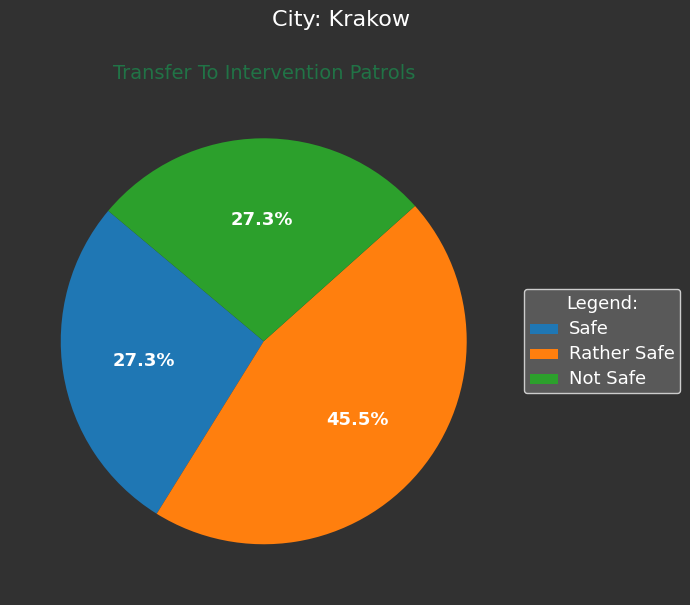

The table this chart was drawn from, first rows:
simulationTime[s], districtName, districtSafetyLevel, amountOfPatrols, amountOfPatrollingPatrols, amountOfCalculatingPathPatrols, amountOfTransferToInterventionPatrols, amountOfTransferToFiringPatrols, amountOfInterventionPatrols, amountOfFiringPatrols, amountOfReturningToHqPatrols, amountOfIncidents, isNight, City
3611, Łagiewniki-Borek Fałęcki, RatherSafe, 1, 1, 0, 0, 0, 0, 0, 0, 0, 0, Krakow
3611, Dębniki, NotSafe, 2, 2, 0, 0, 0, 0, 0, 0, 0, 0, Krakow
3611, Swoszowice, Safe, 6, 4, 1, 0, 0, 1, 0, 0, 1, 0, Krakow
3611, Podgórze, Safe, 1, 1, 0, 0, 0, 0, 0, 0, 0, 0, Krakow
3611, Stare Miasto, NotSafe, 2, 0, 0, 1, 0, 1, 0, 0, 2, 0, Krakow
3611, Zwierzyniec, RatherSafe, 4, 1, 1, 0, 0, 1, 1, 0, 2, 0, Krakow
3611, Podgórze Duchackie, NotSafe, 1, 1, 0, 0, 0, 0, 0, 0, 0, 0, Krakow
3611, Bieżanów-Prokocim, Safe, 1, 1, 0, 0, 0, 0, 0, 0, 0, 0, Krakow
3611, Nowa Huta, NotSafe, 4, 1, 1, 0, 0, 2, 0, 0, 2, 0, Krakow
3611, Wzgórza Krzesławickie, Safe, 2, 1, 0, 0, 0, 1, 0, 0, 1, 0, Krakow
3611, Czyżyny, RatherSafe, 3, 2, 0, 0, 0, 1, 0, 0, 1, 0, Krakow
3611, Grzegórzki, RatherSafe, 4, 2, 0, 0, 0, 2, 0, 0, 2, 0, Krakow
3611, Krowodrza, RatherSafe, 1, 0, 1, 0, 0, 0, 0, 0, 0, 0, Krakow
3611, Bronowice, NotSafe, 2, 0, 2, 0, 0, 0, 0, 0, 0, 0, Krakow
3611, Prądnik Biały, Safe, 2, 1, 0, 0, 0, 1, 0, 0, 1, 0, Krakow
3611, Prądnik Czerwony, RatherSafe, 1, 1, 0, 0, 0, 0, 0, 0, 0, 0, Krakow
3611, Mistrzejowice, RatherSafe, 2, 0, 1, 0, 0, 1, 0, 0, 1, 0, Krakow
3611, Bieńczyce, RatherSafe, 1, 0, 0, 0, 0, 1, 0, 0, 1, 0, Krakow
7200, Łagiewniki-Borek Fałęcki, RatherSafe, 2, 1, 0, 1, 0, 0, 0, 0, 0, 0, Krakow
7200, Dębniki, NotSafe, 7, 1, 0, 0, 0, 0, 6, 0, 1, 0, Krakow
7200, Swoszowice, Safe, 1, 1, 0, 0, 0, 0, 0, 0, 0, 0, Krakow
7200, Podgórze, Safe, 5, 4, 1, 0, 0, 0, 0, 0, 0, 0, Krakow
7200, Stare Miasto, NotSafe, 8, 0, 0, 0, 0, 1, 7, 0, 3, 0, Krakow
7200, Zwierzyniec, RatherSafe, 7, 3, 0, 0, 0, 0, 4, 0, 1, 0, Krakow
7200, Podgórze Duchackie, NotSafe, 0, 0, 0, 0, 0, 0, 0, 0, 1, 0, Krakow
7200, Bieżanów-Prokocim, Safe, 3, 3, 0, 0, 0, 0, 0, 0, 0, 0, Krakow
7200, Nowa Huta, NotSafe, 3, 2, 0, 1, 0, 0, 0, 0, 1, 0, Krakow
7200, Wzgórza Krzesławickie, Safe, 0, 0, 0, 0, 0, 0, 0, 0, 0, 0, Krakow
7200, Czyżyny, RatherSafe, 0, 0, 0, 0, 0, 0, 0, 0, 0, 0, Krakow
7200, Grzegórzki, RatherSafe, 1, 1, 0, 0, 0, 0, 0, 0, 0, 0, Krakow
7200, Krowodrza, RatherSafe, 2, 0, 0, 1, 0, 1, 0, 0, 3, 0, Krakow
7200, Bronowice, NotSafe, 1, 1, 0, 0, 0, 0, 0, 0, 0, 0, Krakow
7200, Prądnik Biały, Safe, 1, 1, 0, 0, 0, 0, 0, 0, 0, 0, Krakow
7200, Prądnik Czerwony, RatherSafe, 1, 0, 0, 0, 0, 1, 0, 0, 1, 0, Krakow
7200, Mistrzejowice, RatherSafe, 2, 1, 0, 0, 0, 1, 0, 0, 1, 0, Krakow
7200, Bieńczyce, RatherSafe, 1, 0, 0, 0, 0, 1, 0, 0, 1, 0, Krakow
10800, Łagiewniki-Borek Fałęcki, RatherSafe, 0, 0, 0, 0, 0, 0, 0, 0, 0, 0, Krakow
10800, Dębniki, NotSafe, 5, 4, 1, 0, 0, 0, 0, 0, 0, 0, Krakow
10800, Swoszowice, Safe, 2, 1, 0, 1, 0, 0, 0, 0, 1, 0, Krakow
10800, Podgórze, Safe, 1, 1, 0, 0, 0, 0, 0, 0, 1, 0, Krakow
10800, Stare Miasto, NotSafe, 5, 0, 0, 0, 0, 0, 5, 0, 1, 0, Krakow
10800, Zwierzyniec, RatherSafe, 4, 3, 0, 0, 0, 1, 0, 0, 1, 0, Krakow
10800, Podgórze Duchackie, NotSafe, 6, 1, 0, 0, 0, 2, 3, 0, 3, 0, Krakow
10800, Bieżanów-Prokocim, Safe, 0, 0, 0, 0, 0, 0, 0, 0, 0, 0, Krakow
10800, Nowa Huta, NotSafe, 5, 0, 0, 0, 0, 0, 4, 0, 2, 0, Krakow
10800, Wzgórza Krzesławickie, Safe, 0, 0, 0, 0, 0, 0, 0, 0, 0, 0, Krakow
10800, Czyżyny, RatherSafe, 3, 0, 0, 0, 0, 0, 3, 0, 2, 0, Krakow
10800, Grzegórzki, RatherSafe, 2, 1, 0, 0, 0, 1, 0, 0, 1, 0, Krakow
10800, Krowodrza, RatherSafe, 1, 0, 0, 0, 0, 1, 0, 0, 1, 0, Krakow
10800, Bronowice, NotSafe, 8, 0, 0, 0, 0, 2, 6, 0, 3, 0, Krakow
10800, Prądnik Biały, Safe, 0, 0, 0, 0, 0, 0, 0, 0, 0, 0, Krakow
10800, Prądnik Czerwony, RatherSafe, 2, 1, 0, 0, 0, 1, 0, 0, 1, 0, Krakow
10800, Mistrzejowice, RatherSafe, 0, 0, 0, 0, 0, 0, 0, 0, 0, 0, Krakow
10800, Bieńczyce, RatherSafe, 1, 0, 0, 1, 0, 0, 0, 0, 0, 0, Krakow
14401, Łagiewniki-Borek Fałęcki, RatherSafe, 1, 0, 0, 0, 0, 1, 0, 0, 1, 0, Krakow
14401, Dębniki, NotSafe, 4, 3, 0, 0, 0, 1, 0, 0, 1, 0, Krakow
14401, Swoszowice, Safe, 0, 0, 0, 0, 0, 0, 0, 0, 0, 0, Krakow
14401, Podgórze, Safe, 4, 4, 0, 0, 0, 0, 0, 0, 0, 0, Krakow
14401, Stare Miasto, NotSafe, 7, 2, 0, 0, 0, 0, 5, 0, 1, 0, Krakow
14401, Zwierzyniec, RatherSafe, 1, 0, 0, 1, 0, 0, 0, 0, 0, 0, Krakow
... 354 more rows
